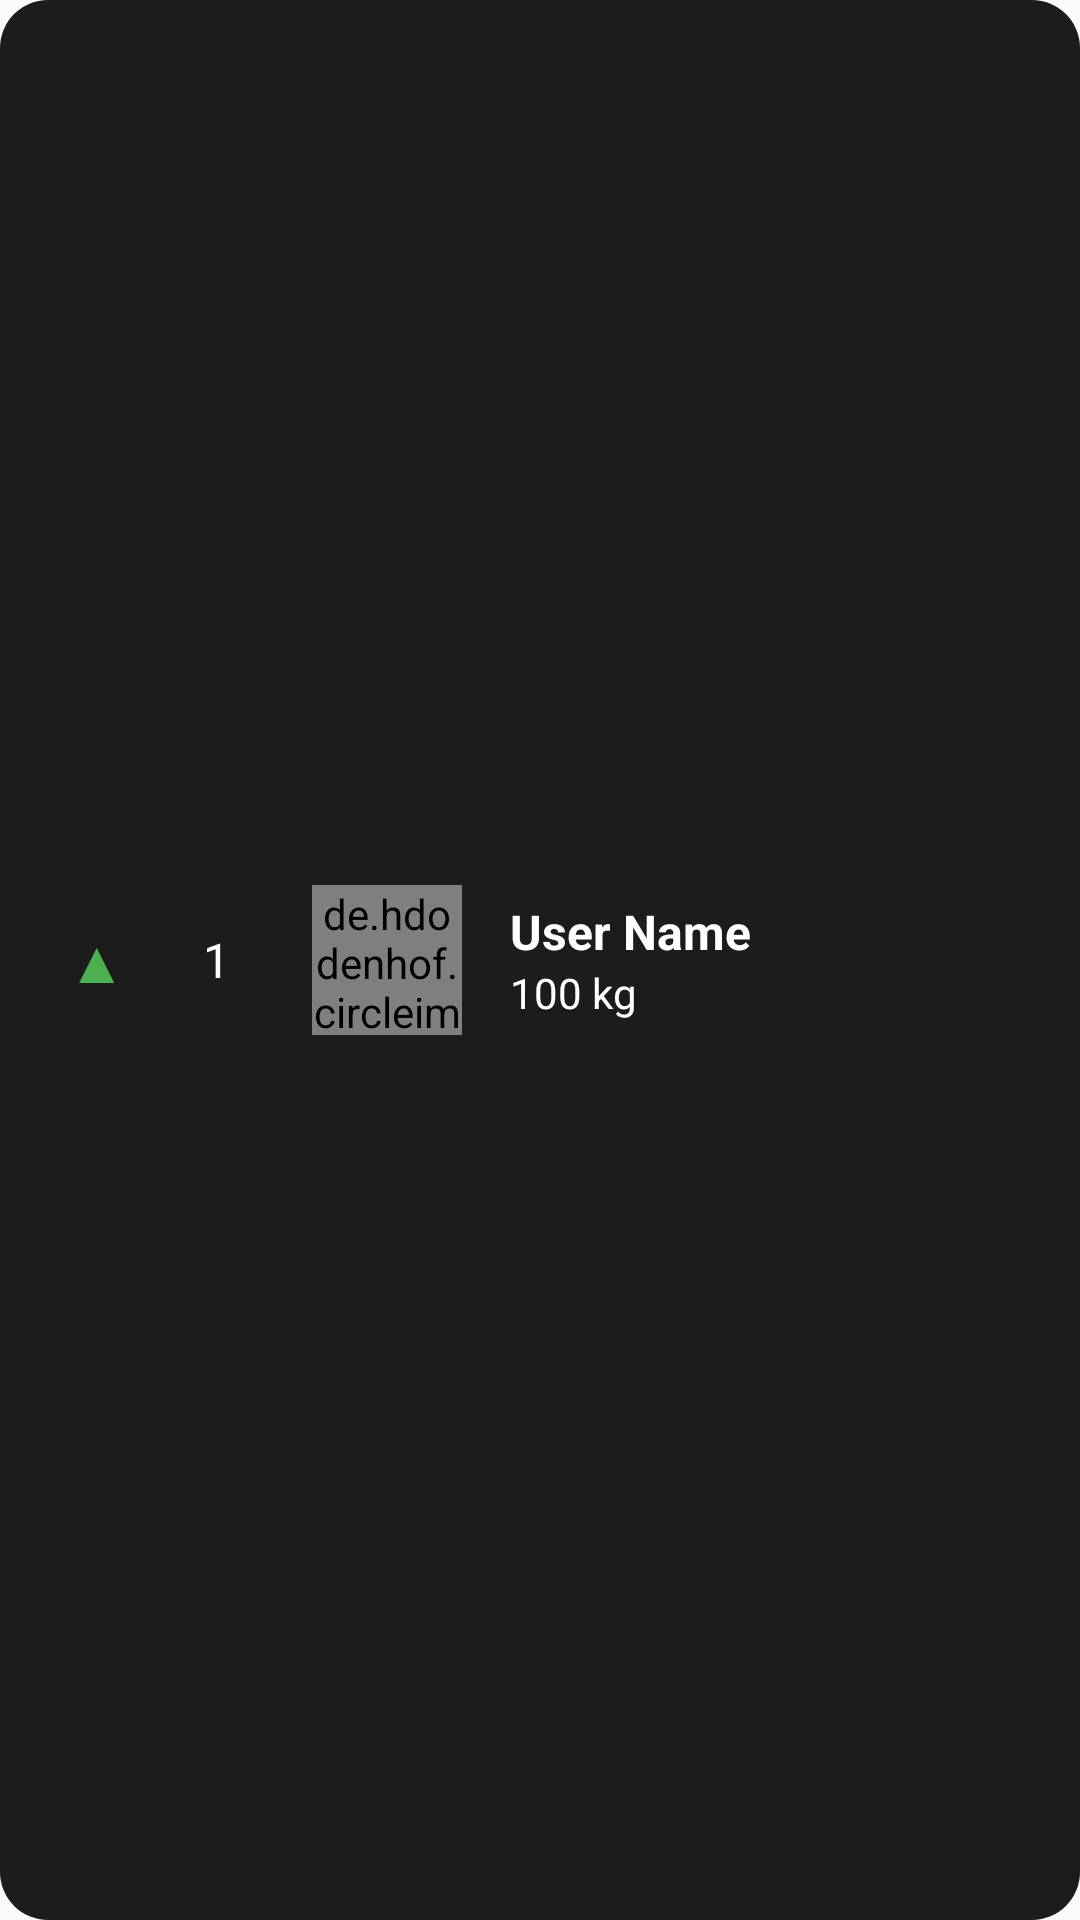

This screen was rendered from an Android layout file. Write that file and the resources it references.
<!-- AndroidManifest.xml: application theme Theme.CodiaDemo -->
<!-- res/layout/leaderboard_item.xml -->
<?xml version="1.0" encoding="utf-8"?>
<LinearLayout
    xmlns:android="http://schemas.android.com/apk/res/android"
    android:id="@+id/leaderboard_item_layout"
    android:layout_width="match_parent"
    android:layout_height="wrap_content"
    android:orientation="horizontal"
    android:padding="16dp"
    android:background="@drawable/rounded_default_background"
    android:gravity="center_vertical">

    
    <TextView
        android:id="@+id/rank_indicator"
        android:layout_width="32dp"
        android:layout_height="wrap_content"
        android:text="▲"
        android:textSize="20sp"
        android:textColor="#4CAF50"
        android:gravity="center" />

    
    <TextView
        android:id="@+id/rank"
        android:layout_width="32dp"
        android:layout_height="wrap_content"
        android:layout_marginStart="8dp"
        android:text="1"
        android:textColor="#FFFFFF"
        android:textSize="16sp"
        android:gravity="center" />

    
    <de.hdodenhof.circleimageview.CircleImageView
        android:id="@+id/profileImage"
        android:layout_width="50dp"
        android:layout_height="50dp"
        android:layout_marginStart="16dp"
        android:src="@drawable/placeholder_profile" />

    
    <LinearLayout
        android:layout_width="0dp"
        android:layout_height="wrap_content"
        android:layout_marginStart="16dp"
        android:layout_weight="1"
        android:orientation="vertical">

        <TextView
            android:id="@+id/name"
            android:layout_width="wrap_content"
            android:layout_height="wrap_content"
            android:text="User Name"
            android:textColor="#FFFFFF"
            android:textSize="16sp"
            android:textStyle="bold" />

        <TextView
            android:id="@+id/points"
            android:layout_width="wrap_content"
            android:layout_height="wrap_content"
            android:text="100 kg"
            android:textColor="#FFFFFF"
            android:textSize="14sp" />
    </LinearLayout>

</LinearLayout>
<!-- resources referenced by this layout -->
<resources>
  <!-- drawable rounded_default_background (drawable) -->
  <shape xmlns:android="http://schemas.android.com/apk/res/android">
      <solid android:color="#1C1C1C" />
      <corners android:radius="16dp" />
      <padding android:left="16dp" android:right="16dp" />
  </shape>
  <style name="Theme.CodiaDemo" parent="Base.Theme.CodiaDemo" />
  <style name="Base.Theme.CodiaDemo" parent="Theme.AppCompat.Light.NoActionBar">
          
          
      </style>
</resources>
